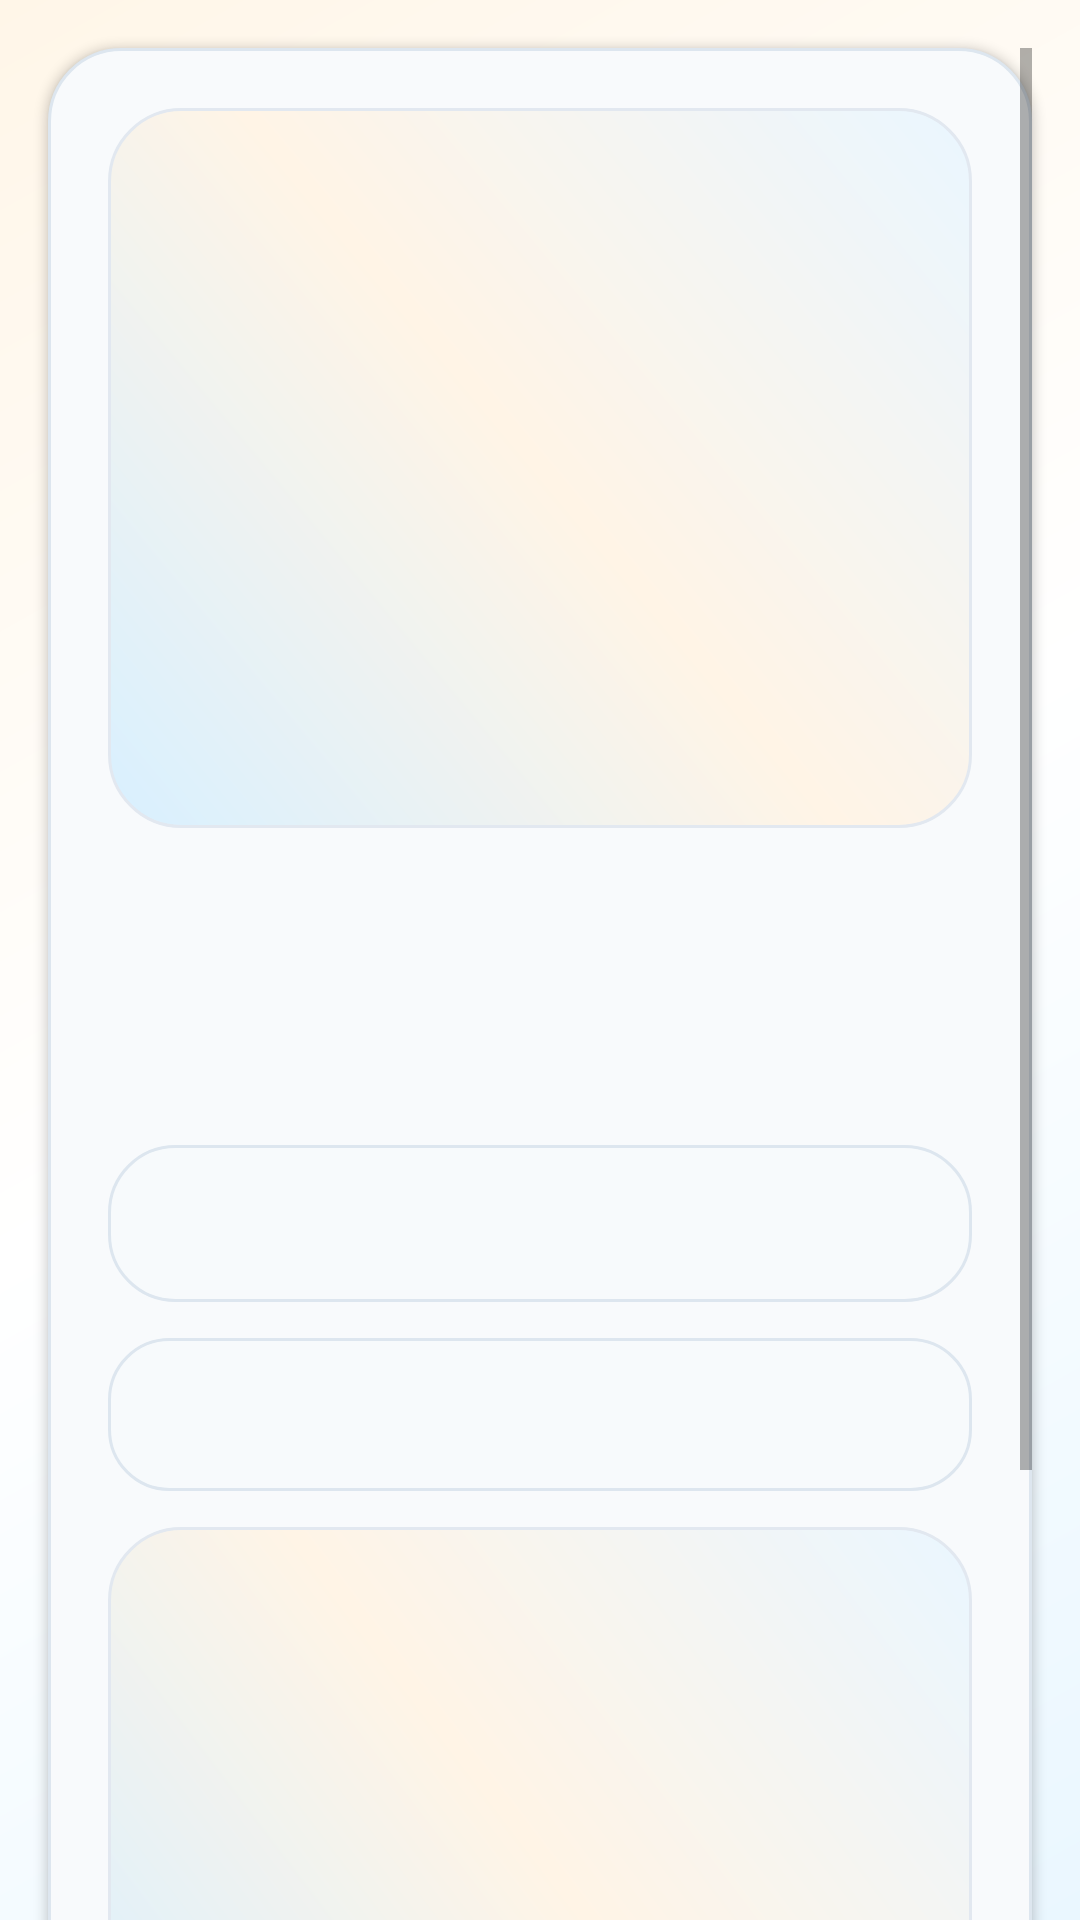

Produce the Android XML layout that renders to this screen, including the resource entries it uses.
<!-- AndroidManifest.xml: application theme Theme.Momentrip -->
<!-- res/layout/activity_detail.xml -->
<?xml version="1.0" encoding="utf-8"?>
<ScrollView xmlns:android="http://schemas.android.com/apk/res/android"
    android:layout_width="match_parent"
    android:layout_height="match_parent"
    android:background="@drawable/bg_momentrip_main"
    android:clipToPadding="false"
    android:fillViewport="true"
    android:padding="16dp">

    <LinearLayout
        android:layout_width="match_parent"
        android:layout_height="wrap_content"
        android:background="@drawable/bg_content_panel"
        android:elevation="2dp"
        android:orientation="vertical"
        android:padding="20dp">

        <ImageView
            android:id="@+id/detailImagePhoto"
            android:layout_width="match_parent"
            android:layout_height="240dp"
            android:background="@drawable/bg_map_preview"
            android:contentDescription="@string/content_selected_photo"
            android:scaleType="centerCrop"
            android:src="@drawable/momentrip1" />

        <ProgressBar
            android:id="@+id/progressDetail"
            android:layout_width="42dp"
            android:layout_height="42dp"
            android:layout_gravity="center_horizontal"
            android:layout_marginTop="16dp"
            android:indeterminate="true"
            android:visibility="gone" />

        <TextView
            android:id="@+id/detailTextPlace"
            android:layout_width="match_parent"
            android:layout_height="wrap_content"
            android:layout_marginTop="22dp"
            android:textColor="@color/momentrip_ink"
            android:textSize="28sp"
            android:textStyle="bold" />

        <TextView
            android:id="@+id/detailTextVisitDate"
            android:layout_width="match_parent"
            android:layout_height="wrap_content"
            android:layout_marginTop="8dp"
            android:textColor="@color/momentrip_teal_dark"
            android:textSize="15sp"
            android:textStyle="bold" />

        <TextView
            android:id="@+id/detailTextMemo"
            android:layout_width="match_parent"
            android:layout_height="wrap_content"
            android:layout_marginTop="18dp"
            android:background="@drawable/bg_empty_box"
            android:lineSpacingExtra="4dp"
            android:padding="16dp"
            android:textColor="@color/momentrip_ink"
            android:textSize="15sp" />

        <TextView
            android:id="@+id/detailTextLocation"
            android:layout_width="match_parent"
            android:layout_height="wrap_content"
            android:layout_marginTop="12dp"
            android:background="@drawable/bg_map_info"
            android:padding="16dp"
            android:textColor="@color/momentrip_muted"
            android:textSize="14sp" />

        <FrameLayout
            android:id="@+id/detailMapContainer"
            android:layout_width="match_parent"
            android:layout_height="220dp"
            android:layout_marginTop="12dp"
            android:background="@drawable/bg_map_preview" />

        <TextView
            android:id="@+id/detailMapNotice"
            android:layout_width="match_parent"
            android:layout_height="wrap_content"
            android:layout_marginTop="10dp"
            android:background="@drawable/bg_map_info"
            android:padding="14dp"
            android:text="@string/detail_no_location"
            android:textColor="@color/momentrip_muted"
            android:textSize="13sp"
            android:visibility="gone" />

        <LinearLayout
            android:layout_width="match_parent"
            android:layout_height="wrap_content"
            android:layout_marginTop="20dp"
            android:orientation="horizontal">

            <Button
                android:id="@+id/buttonEditRecord"
                android:layout_width="0dp"
                android:layout_height="52dp"
                android:layout_weight="1"
                android:background="@drawable/bg_save_button"
                android:stateListAnimator="@animator/button_press"
                android:text="@string/action_edit"
                android:textAllCaps="false"
                android:textColor="@color/white"
                android:textStyle="bold" />

            <Button
                android:id="@+id/buttonDeleteRecord"
                android:layout_width="0dp"
                android:layout_height="52dp"
                android:layout_marginStart="10dp"
                android:layout_weight="1"
                android:background="@drawable/bg_save_button"
                android:stateListAnimator="@animator/button_press"
                android:text="@string/action_delete"
                android:textAllCaps="false"
                android:textColor="@color/white"
                android:textStyle="bold" />

        </LinearLayout>

    </LinearLayout>

</ScrollView>
<!-- resources referenced by this layout -->
<resources>
  <color name="momentrip_ink">#172033</color>
  <color name="momentrip_muted">#747E8F</color>
  <color name="momentrip_teal_dark">#2F7EAE</color>
  <color name="white">#FFFFFFFF</color>
  <!-- drawable bg_content_panel (drawable) -->
  <?xml version="1.0" encoding="utf-8"?>
  <shape xmlns:android="http://schemas.android.com/apk/res/android">
      <solid android:color="#F8FAFC" />
      <corners android:radius="24dp" />
      <stroke
          android:width="1dp"
          android:color="#DDE6EF" />
  </shape>
  <!-- drawable bg_empty_box (drawable) -->
  <?xml version="1.0" encoding="utf-8"?>
  <shape xmlns:android="http://schemas.android.com/apk/res/android">
      <solid android:color="#F7FAFC" />
      <corners android:radius="22dp" />
      <stroke
          android:width="1dp"
          android:color="#DDE6EF" />
  </shape>
  <!-- drawable bg_map_info (drawable) -->
  <?xml version="1.0" encoding="utf-8"?>
  <shape xmlns:android="http://schemas.android.com/apk/res/android">
      <solid android:color="#F7FAFC" />
      <corners android:radius="20dp" />
      <stroke
          android:width="1dp"
          android:color="#DDE6EF" />
  </shape>
  <!-- drawable bg_map_preview (drawable) -->
  <?xml version="1.0" encoding="utf-8"?>
  <shape xmlns:android="http://schemas.android.com/apk/res/android">
      <corners android:radius="24dp" />
      <gradient
          android:angle="45"
          android:centerColor="#FFF4E6"
          android:endColor="#EAF6FF"
          android:startColor="#D8F0FF"
          android:type="linear" />
      <stroke
          android:width="1dp"
          android:color="@color/momentrip_line" />
  </shape>
  <!-- drawable bg_momentrip_main (drawable) -->
  <?xml version="1.0" encoding="utf-8"?>
  <shape xmlns:android="http://schemas.android.com/apk/res/android">
      <gradient
          android:angle="135"
          android:centerColor="#FFFFFF"
          android:endColor="#FFF6E8"
          android:startColor="#EAF7FF"
          android:type="linear" />
  </shape>
  <!-- drawable bg_save_button (drawable) -->
  <?xml version="1.0" encoding="utf-8"?>
  <shape xmlns:android="http://schemas.android.com/apk/res/android">
      <corners android:radius="18dp" />
      <gradient
          android:angle="45"
          android:endColor="#4EA7DE"
          android:startColor="@color/momentrip_teal_dark" />
  </shape>
  <string name="action_delete">삭제</string>
  <string name="action_edit">수정</string>
  <string name="content_selected_photo">선택한 여행 사진</string>
  <string name="detail_no_location">저장된 위치 정보가 없습니다.</string>
  <style name="Theme.Momentrip" parent="Base.Theme.Momentrip" />
  <color name="momentrip_line">#E2E8F0</color>
  <style name="Base.Theme.Momentrip" parent="Theme.AppCompat.Light.DarkActionBar">
          <item name="android:fontFamily">sans-serif</item>
          <item name="android:windowLightStatusBar">true</item>
          <item name="android:navigationBarColor">@color/momentrip_cloud</item>
          <item name="colorPrimary">@color/momentrip_teal</item>
          <item name="colorPrimaryDark">@color/momentrip_navy</item>
          <item name="colorAccent">@color/momentrip_orange</item>
          <item name="windowActionModeOverlay">true</item>
      </style>
  <color name="momentrip_cloud">#F7FBFF</color>
  <color name="momentrip_teal">#5BB4E5</color>
  <color name="momentrip_navy">#19344F</color>
  <color name="momentrip_orange">#FFB15E</color>
</resources>
